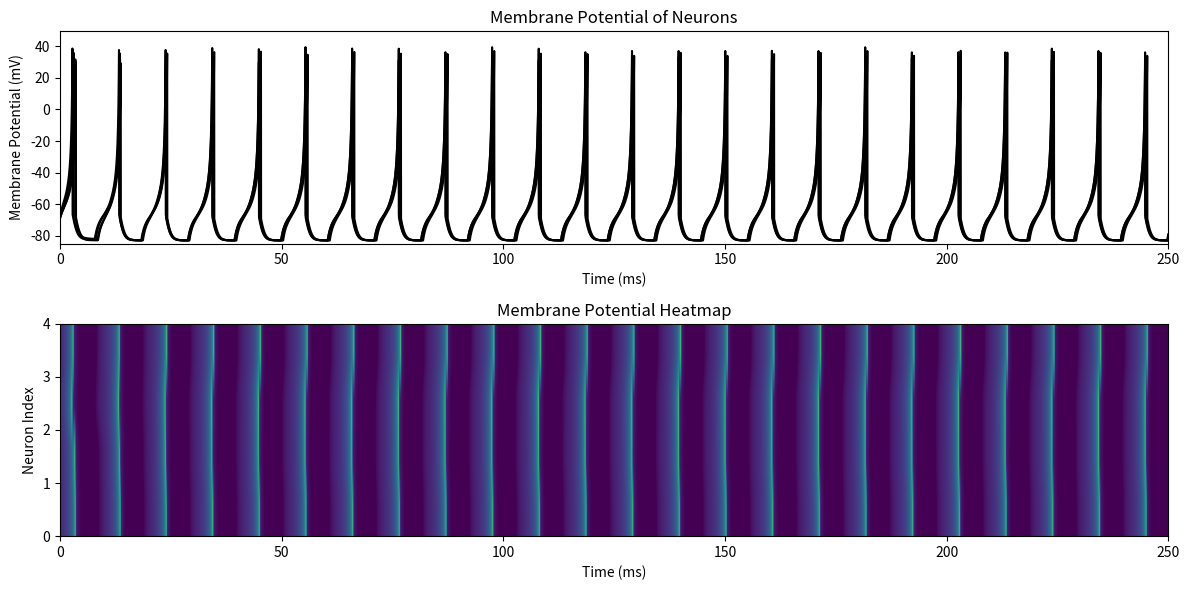
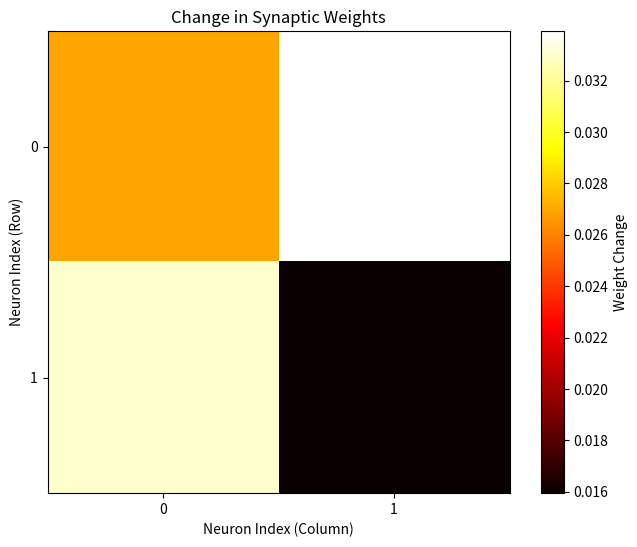

Write the Python code that produced these figures, in order.
"""
Created on September 10, 2024

@author: GageKRHooper
"""

import numpy as np
import matplotlib.pyplot as plt

# Define initial parameters
grid_size = (2, 2)  # Example grid size
Neurons = grid_size[0] * grid_size[1]  # Total number of neurons
SimTime = 250  # Total Simulation Time in ms
dt = .01  # Time Step
time = np.arange(0, SimTime, dt)  # Time array
T = 10  # period
epochs = 1
spike_times = []

TrainI = [[0, 0], [1, 0], [0, 1], [1, 1]]
TrainO = [[0], [1], [1], [0]]

upper_bound = 255

num_interations = 1

# Initialize variables
absolute_refractory_period = (SimTime * dt) * 2.0  # in ms
sigma = np.random.uniform(-10, 15, Neurons).astype(np.float32)
sum_weights = np.zeros(Neurons).astype(np.float32)

def sigmoid(x, k):
    return (1/(1 + np.exp((-x)*k)))

def reset_variables():
    # Vars
    V = np.zeros((Neurons, len(time)), dtype=np.float32)  # Membrane potentials for each neuron
    u = np.zeros((Neurons, len(time)), dtype=np.float32)  # Recovery variables
    I = np.zeros((Neurons, len(time)), dtype=np.float32)  # Input from Synapses
    Input_Current = np.zeros((Neurons, len(time)), dtype=np.float32)  # Input Current from User

    # Initialize neuron properties
    resting_current = -np.random.uniform(65, 70, Neurons).astype(np.float32)
    max_mV = np.random.uniform(30, 40, Neurons).astype(np.float32)

    a_values = np.zeros((Neurons, len(time)), dtype=np.float32)
    b_values = np.zeros((Neurons, len(time)), dtype=np.float32)

    # STP parameters
    Ut = np.zeros((Neurons, len(time)), dtype=np.float32)  # STP
    Rt = np.zeros((Neurons, len(time)), dtype=np.float32)
    T_f = np.random.uniform(10, 100, Neurons).astype(np.float32)  # Time constant for facilitation (ms)
    T_d = np.random.uniform(50, 300, Neurons).astype(np.float32)  # Time constant for depression (ms)

    # Other variables
    dV = np.zeros((Neurons, len(time)), dtype=np.float32)  # Change in Membrane potentials
    du = np.zeros((Neurons, len(time)), dtype=np.float32)  # Change in Recovery variables
    W_SYN = np.random.uniform(-.1, .1, (Neurons, Neurons)).astype(np.float32)  # Synaptic weights

    # Initial conditions for other parameters
    R_0 = np.random.uniform(0, 0.2, Neurons).astype(np.float32)
    u_0 = np.random.uniform(0, 0.2, Neurons).astype(np.float32)
    W_0 = np.random.uniform(-.01, .05, (Neurons, Neurons)).astype(np.float32)
    a_0 = np.random.uniform(0.02, 0.1, Neurons).astype(np.float32)
    b_0 = np.random.uniform(0.2, 0.5, Neurons).astype(np.float32)
    o = np.random.uniform(0, .1, Neurons).astype(np.float32)
    y = np.random.uniform(0, .1, Neurons).astype(np.float32)
    U = .1

    T_p = np.random.uniform(10, 40, Neurons).astype(np.float32)
    T_m = np.random.uniform(10, 40, Neurons).astype(np.float32)  # ms avg 20
    A_p = np.random.uniform(0.001, 0.1, Neurons).astype(np.float32)
    A_m = np.random.uniform(0.001, 0.1, Neurons).astype(np.float32)
    
    n_p = np.random.uniform(0.001, 0.01, Neurons).astype(np.float32)
    n_m = np.random.uniform(0.001, 0.01, Neurons).astype(np.float32)
    
    stpr = np.random.uniform(0.9, 1.0, Neurons).astype(np.float32)  # Initialize stpr with values close to 1 (indicating little depression at start)
    stpu = np.random.uniform(0.1, 0.5, Neurons).astype(np.float32)  # Initialize stpu with values that can be scaled

    return (V, u, I, Input_Current, resting_current, max_mV, a_values, b_values,
            Ut, Rt, T_f, T_d, dV, du, W_SYN, R_0, u_0, W_0, a_0, b_0, o, y, U, T_p, T_m, A_p, A_m, n_p, n_m, stpr, stpu)


def get_neighbors(index, rows, cols):
    neighbors = []
    row, col = divmod(index, cols)

    for dr in [-1, 0, 1]:
        for dc in [-1, 0, 1]:
            if dr == 0 and dc == 0:  # Skip the neuron itself
                continue
            r, c = row + dr, col + dc
            if 0 <= r < rows and 0 <= c < cols:  # Check if within bounds
                neighbors.append(r * cols + c)
    return neighbors

def print_neuron_variables(neuron_index, currentT, **variables):
    print(f"\nVariables for Neuron {neuron_index} at time {currentT/100}:")
    for var_name, var_data in variables.items():
        try:
            if isinstance(var_data, np.ndarray):
                if var_data.ndim == 2:
                    # For 2D arrays, access neuron and time indices
                    print(f"{var_name}[{neuron_index}, {currentT-1}]: {var_data[neuron_index, currentT-1]}")
                elif var_data.ndim == 1:
                    # For 1D arrays, access neuron index
                    print(f"{var_name}[{neuron_index}]: {var_data[neuron_index]}")
                else:
                    print(f"{var_name}: Data shape {var_data.shape} not handled.")
            else:
                # Handle non-array variables (e.g., scalars or lists)
                print(f"{var_name}: {var_data}")
        except IndexError:
            print(f"{var_name}: IndexError encountered. Data shape {var_data.shape if isinstance(var_data, np.ndarray) else 'N/A'}.")
        except Exception as e:
            print(f"{var_name}: Error encountered - {str(e)}")


def update_weights(last_spike_time, current_time, V, dW, W_0, A_p, A_m, T_p, T_m, T_d, T_f, R_0, u_0, Neurons):
    for neuron in range(Neurons):
        if last_spike_time[neuron] != -np.inf:  # Only update if the neuron spiked before
            for pre_neuron in range(Neurons):
                if pre_neuron != neuron:
                    delta_t = current_time - last_spike_time[pre_neuron]
                    
                    # Calculate weight change using STDP
                    if delta_t > 0:
                        weight_change = A_p * np.exp(-delta_t / T_p[neuron])
                        W_SYN[pre_neuron, neuron] += weight_change[neuron]  # Update weight directly
                        dW[pre_neuron, neuron] = weight_change[neuron]  # Store weight change for debugging
                        
                    elif delta_t < 0:
                        weight_change = -A_m * np.exp(delta_t / T_m[neuron])
                        W_SYN[pre_neuron, neuron] += weight_change[neuron]   # Update weight directly
                        dW[pre_neuron, neuron] = weight_change[neuron]   # Store weight change for debugging

    return dW  # Return the dW for debugging if necessary

def update_stp(last_spike_time, current_time, stpu, stpr, T_f, T_d, dt, Neurons):
    # Update STP for facilitation (stpu) and depression (stpr) based on time since last spike
    for neuron in range(Neurons):
        time_since_last_spike = current_time - last_spike_time[neuron]
        
        # Facilitation dynamics (increases with time)
        if time_since_last_spike < T_f[neuron] and not time_since_last_spike == np.inf:
            stpu[neuron] += (1 - stpu[neuron]) * (1 - np.exp(-time_since_last_spike / T_f[neuron]))  # Facilitation
        else:
            stpu[neuron] *= np.exp(-time_since_last_spike / T_f[neuron])  # Decay
        
        # Depression dynamics (decays with time)
        if time_since_last_spike < T_d[neuron] and not time_since_last_spike == np.inf:
            stpr[neuron] -= stpr[neuron] * (1 - np.exp(-time_since_last_spike / T_d[neuron]))  # Depression
        else:
            stpr[neuron] *= np.exp(-time_since_last_spike / T_d[neuron])  # Decay

    return stpu, stpr


def sum_neighboring_weights(W_SYN, grid_size, Neurons):
    row_size, col_size = grid_size
    sum_weights = np.zeros(Neurons, dtype=np.float32)

    for neuron in range(Neurons):
        neighbors = get_neighbors(neuron, row_size, col_size)
        
        # Sum weights from the neighbors
        neighbor_weights_sum = 0
        for neighbor in neighbors:
            neighbor_weights_sum += W_SYN[neuron, neighbor]
        
        # Store the sum of neighbor weights for the current neuron
        sum_weights[neuron] = neighbor_weights_sum
    
    return sum_weights

def binary_to_current(binary_input, min_current=5.0, max_current=20.0):
    # Convert the binary input to a decimal number
    decimal_value = int("".join(str(bit) for bit in binary_input), 2)
    
    # Scale the current based on the decimal value
    # Map the decimal range [0, 255] to the current range [min_current, max_current]
    current_value = min_current + (decimal_value / (np.max(TrainI))) * (max_current - min_current)
    
    return current_value

def normalize_spike_count(spike_times, max_spikes=255):
    # Count spikes
    spike_count = len(spike_times)

    # Normalize the count (scale it between 0 and 255)
    normalized_value = int((spike_count / max_spikes) * upper_bound)
    normalized_value = np.clip(normalized_value, 0, upper_bound)  # Ensure the value stays within 0-255
    return np.float64(normalized_value / upper_bound)

def run_simulation(iteration, V, u, I, Input_Current, resting_current, max_mV, a_values, b_values,
                   Ut, Rt, T_f, T_d, dV, du, W_SYN, R_0, u_0, W_0, a_0, b_0, o, y, U, T_p, T_m, A_p, A_m, n_p, n_m, stpr, stpu):

    last_spike_time = np.full(Neurons, -np.inf, dtype=np.float32)  # Track last spike time for each neuron
    spike_times_per_neuron = [[] for _ in range(Neurons)]  # List to store spike times for each neuron
    for t in range(1, len(time)):
        percent = 10
        if (t / SimTime) % percent == 0:
            print(f'Percent Complete: {t / SimTime}')
        
        sigma[:] = 0 #np.random.uniform(-10, 25) + logistic_map(time[t] / SimTime)
        
        #Input_Current[:, t] = ranIn[:]
        Input_Current[:, t] = 20
        # Calculate the sum of the weights for each neuron’s neighbors
        sum_weights[:] = sum_neighboring_weights(W_SYN[:], grid_size, Neurons)
        
        # Check for broken neurons
        if np.any(V <= -150) or np.any(np.isnan(V)) or np.any(V == -np.inf):
            print("Variables Exploded, breaking...")
            print("Broken Neurons:")
        
            # Find indices of broken neurons
            broken_neurons = np.where((V[:] <= -150) | np.isnan(V[:]) | (V[:] == -np.inf))[0]
        
            for neuron in broken_neurons:
                print(f"/n Neuron {neuron} is broken.")
                print_neuron_variables(
                    neuron,
                    currentT=t,
                    V=V,
                    u=u,
                    I=I,
                    Input_Current=Input_Current,
                    resting_current=resting_current,
                    max_mV=max_mV,
                    a_values=a_values,
                    b_values=b_values,
                    Ut=Ut,
                    Rt=Rt,
                    T_f=T_f,
                    T_d=T_d,
                    dV=dV,
                    du=du,
                    W_SYN=W_SYN,
                    R_0=R_0,
                    u_0=u_0,
                    W_0=W_0,
                    a_0=a_0,
                    b_0=b_0,
                    o=o,
                    y=y,
                    stpr=stpr,
                    stpu=stpu,
                )
        
            break  # Break out of the loop to avoid further computations

        for neuron in range(Neurons):
            
            # Update STP after each time step
            stpu, stpr = update_stp(last_spike_time, time[t], stpu, stpr, T_f, T_d, dt, Neurons)

            neighbors = get_neighbors(neuron, grid_size[0], grid_size[1])
            
            # Interact with neighbors
            neighbor_interaction = np.sum(np.dot(sum_weights[neuron], (V[neighbors, t-1] - resting_current[neighbors])))

            # Check if the neuron is in the refractory period
            time_since_last_spike = time[t] - last_spike_time[neuron]
            if time_since_last_spike < absolute_refractory_period:
                continue

            # Update current based on neighbor interaction and input current
            w = 1
            I[neuron, t] =  np.clip(((neighbor_interaction*w)), -1, 5) + Input_Current[neuron, t]


        # Update neuron dynamics (as per your model)
        a_values[:, t] = a_0[:] + (o[:] * I[:, t])
        b_values[:, t] = b_0[:] + (y[:] * V[:, t])
        dV[:, t] = (((0.04 * V[:, t-1]**2) + (5 * V[:, t-1]) + 140 - u[:, t-1]) + I[:, t] + (sigma[:] * np.random.uniform(0, 2, Neurons)))
        du[:, t] = a_values[:, t] * (b_values[:, t] - u[:, t-1])
        dW[:] = update_weights(last_spike_time, time[t], V[:,t], dW[:], W_0[:], A_p[:], A_m[:], T_p[:], T_m[:], T_d[:], T_f[:], R_0[:], u_0[:], Neurons)

        V[:, t] = V[:, t-1] + dV[:, t] * dt
        u[:, t] = u[:, t-1] + du[:, t] * dt

        # Handle spiking
        spiking_neurons = V[:, t] > max_mV[:]
        if np.any(spiking_neurons):
            for neuron in np.where(spiking_neurons)[0]:
                spike_times_per_neuron[neuron].append(time[t])
                last_spike_time[neuron] = time[t]
        
        V[spiking_neurons, t] = resting_current[spiking_neurons]
        u[spiking_neurons, t] += u_0[spiking_neurons]
        
        # Correct W_SYN update
        W_SYN[:, :] = (W_0[:] + dW[:]) #* stpu[:] * stpr[:] #(u_0[:].reshape(-1, 1) * R_0[:].reshape(1, -1)) + dW[:]
        
    def plt1():
        # Plotting section
        fig, (ax1, ax2) = plt.subplots(2, 1, figsize=(12, 6))
        plt.subplots_adjust(left=0.1, bottom=0.1)
        
        # Clear previous plots
        ax1.clear()
        ax2.clear()
        for neuron in range(Neurons):
            ax1.plot(time, V[neuron, :], color="black")
            
        ax1.set_title('Membrane Potential of Neurons')
        ax1.set_xlabel('Time (ms)')
        ax1.set_ylabel('Membrane Potential (mV)')
        
        # Create a colormap for membrane potential
        # Normalize membrane potential for colormap
        v_min = -80
        v_max = 40
                    
        ax2.clear()  # Clear previous content
        ax2.imshow(V, aspect='auto', extent=[0, SimTime, Neurons, 0], cmap='viridis', vmin=v_min, vmax=v_max, origin='upper')
                    
                    # Set titles and labels
        ax2.set_title('Membrane Potential Heatmap')
        ax2.set_xlabel('Time (ms)')
        ax2.set_ylabel('Neuron Index')
            
            # Adjust axes limits
        ax1.set_xlim([0, SimTime])
        ax1.set_ylim([np.min(V) - 2, np.max(V) + 10])
        ax2.set_xlim([0, SimTime])
        ax2.set_ylim([0, Neurons])  # Adjust to display all neurons
            
        plt.tight_layout()
        plt.show()
                
    def plt2():
        t=2
        difference = W_SYN[:] - W_0[:]
        if t == 1:
            plt.figure(figsize=(10, 5))
            for neuron in range(Neurons):
                plt.plot(difference[neuron] , alpha=0.5)
            plt.xlabel("Time Step")
            plt.ylabel("Current (arbitrary units)")
            plt.title("Predictable Random Input Current")
            plt.show()
        if t == 2:
            plt.hist(difference, bins=10, edgecolor='black')
            plt.title('Histogram of Differences of dW')
            plt.xlabel('Difference')
            plt.ylabel('Frequency')
            plt.show()
           
    def plt3():
        # After the simulation ends
       weight_change = W_SYN - W_0  # Calculate change in weights
       weight_change_reshaped = weight_change.reshape(grid_size[0], grid_size[1], -1).mean(axis=2)  # Average over time if needed
    
       # Plotting section for weight change
       plt.figure(figsize=(8, 6))
       plt.imshow(weight_change_reshaped, cmap='hot', interpolation='nearest')
       plt.colorbar(label='Weight Change')
       plt.title('Change in Synaptic Weights')
       plt.xlabel('Neuron Index (Column)')
       plt.ylabel('Neuron Index (Row)')
       plt.xticks(ticks=np.arange(grid_size[1]), labels=np.arange(grid_size[1]))
       plt.yticks(ticks=np.arange(grid_size[0]), labels=np.arange(grid_size[0]))
       plt.show()
    plt1()
    #plt2()
    plt3()  # Show the histogram
    
def logistic_map(x, r=3.9):
    return r * x * (1 - x)

for e in range(epochs):
    #np.random.seed(42)
    for i in range(num_interations):
        
        (V, u, I, Input_Current, resting_current, max_mV, a_values, b_values,
         Ut, Rt, T_f, T_d, dV, du, W_SYN, R_0, u_0, W_0, a_0, b_0, o, y, U, T_p, T_m, A_p, A_m, n_p, n_m, stpr, stpu) = reset_variables()
        
        # Reset all variables for the current iteration
        dW = np.zeros((Neurons, Neurons), dtype=np.float32)  # STDP weight changes
        
        V[:, 0] = resting_current[:]
        u[:, 0] = b_0 + (y * V[:, 0])
        
        du[:, 0] = 0
        dV[:, 0] = 0
        
        a_values[:, 0] = a_0 
        b_values[:, 0] = b_0 
        
        run_simulation(i, V, u, I, Input_Current, resting_current, max_mV, a_values, b_values,
                       Ut, Rt, T_f, T_d, dV, du, W_SYN, R_0, u_0, W_0, a_0, b_0, o, y, U, T_p, T_m, A_p, A_m, n_p, n_m, stpr, stpu)
